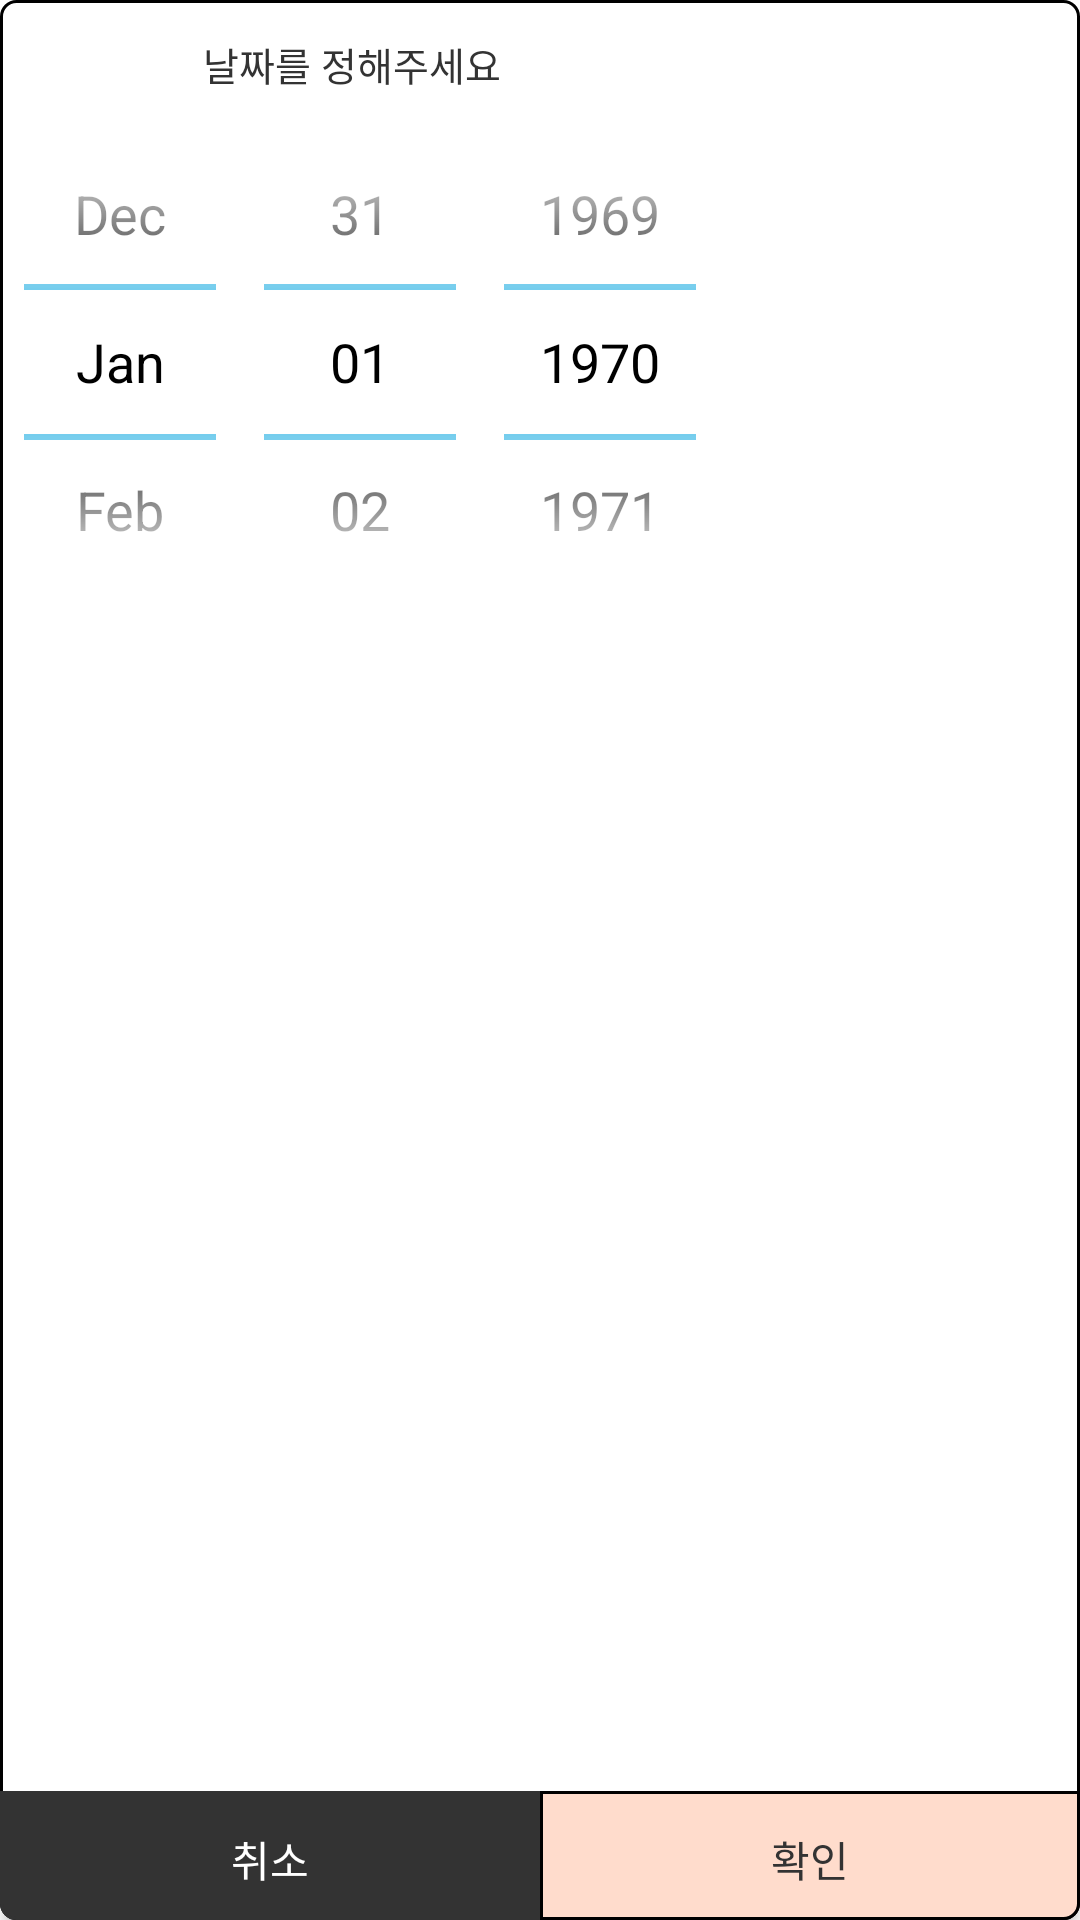

Layout XML and referenced resources for this Android screen:
<!-- AndroidManifest.xml: application theme Theme.PineApple -->
<!-- res/layout/popup_datepicker2.xml -->
<?xml version="1.0" encoding="utf-8"?>
<LinearLayout xmlns:android="http://schemas.android.com/apk/res/android"
    xmlns:app="http://schemas.android.com/apk/res-auto"
    android:layout_width="254dp"
    android:layout_height="wrap_content"
    android:background="@drawable/round_squre"
    android:orientation="vertical">

    <TextView
        android:id="@+id/tv_brand"
        android:layout_width="235dp"
        android:layout_height="wrap_content"
        android:fontFamily="@font/no_m"
        android:gravity="center"
        android:includeFontPadding="false"
        android:text="날짜를 정해주세요"
        android:layout_marginTop="10dp"
        android:textColor="@color/pickyGray"
        android:textSize="13sp" />

    <DatePicker
        android:id="@+id/dataPicker"
        android:layout_width="wrap_content"
        android:layout_height="180dp"
        android:calendarViewShown="false"
        android:datePickerMode="spinner"
        android:theme="@android:style/Theme.Holo.Light"
        app:layout_constraintLeft_toLeftOf="parent"
        app:layout_constraintTop_toTopOf="parent" />

    <LinearLayout
        android:layout_width="match_parent"
        android:layout_height="match_parent"
        android:orientation="horizontal"
        android:gravity="bottom"
        android:layout_marginTop="1dp">

        <Button
            android:id="@+id/btn_no"
            android:layout_width="wrap_content"
            android:layout_height="43dp"
            android:text="취소"
            android:fontFamily="@font/no_m"
            android:includeFontPadding="false"
            android:textSize="14sp"
            android:textColor="@color/white"
            android:background="@drawable/btn_popup_round_squre_left"
            android:backgroundTint="@color/pickyGray"
            android:layout_weight="1"></Button>

        <Button
            android:id="@+id/btn_yes"
            android:layout_width="wrap_content"
            android:layout_height="43dp"
            android:text="확인"
            android:fontFamily="@font/no_m"
            android:includeFontPadding="false"
            android:background="@drawable/btn_popup_round_squre_right"

            app:backgroundTintMode="multiply"
            app:backgroundTint="@color/white"

            android:textSize="14sp"
            android:textColor="@color/pickyGray"
            android:layout_weight="1"></Button>


    </LinearLayout>



</LinearLayout>
<!-- resources referenced by this layout -->
<resources>
  <color name="pickyGray">#333333</color>
  <color name="white">#FFFFFFFF</color>
  <!-- drawable btn_popup_round_squre_left (drawable) -->
  <?xml version="1.0" encoding="utf-8"?>
  <shape xmlns:android="http://schemas.android.com/apk/res/android">
      <corners
          android:bottomLeftRadius="5dp">
  
      </corners>
      <padding
          android:bottom="0dp"
          android:top="2dp"
          android:right="0dp"
          android:left="0dp"></padding>
  
      <stroke
          android:color="@color/black"
          android:width="1dp"></stroke>
  
      <solid
          android:color="@color/pickyGray"></solid>
  
  </shape>
  <!-- drawable btn_popup_round_squre_right (drawable) -->
  <?xml version="1.0" encoding="utf-8"?>
  <shape xmlns:android="http://schemas.android.com/apk/res/android">
      <corners
          android:bottomRightRadius="5dp">
  
      </corners>
      <padding
          android:bottom="0dp"
          android:top="2dp"
          android:right="0dp"
          android:left="0dp"></padding>
  
      <stroke
          android:color="@color/black"
          android:width="1dp"></stroke>
  
      <solid
          android:color="@color/pickyCoral"></solid>
  
  </shape>
  <!-- drawable round_squre (drawable) -->
  <?xml version="1.0" encoding="utf-8"?>
  <shape xmlns:android="http://schemas.android.com/apk/res/android">
      <corners
          android:radius="5dp">
  
      </corners>
      <padding
          android:bottom="0dp"
          android:top="2dp"
          android:right="0dp"
          android:left="0dp"></padding>
  
      <stroke
          android:color="@color/black"
          android:width="1dp"></stroke>
  
      <solid
          android:color="#FFFFFF"></solid>
  
  </shape>
  <style name="Theme.PineApple" parent="Theme.MaterialComponents.DayNight.DarkActionBar">
          
          <item name="colorPrimary">#FFDCCC</item>
          <item name="colorPrimaryVariant">@color/purple_700</item>
          <item name="colorOnPrimary">@color/white</item>
          
          <item name="colorSecondary">@color/pickyBlue</item>
          <item name="colorSecondaryVariant">@color/teal_700</item>
          <item name="colorOnSecondary">@color/black</item>
  
          
          <item name="windowNoTitle">true</item>
          <item name="android:windowLightStatusBar" tools:targetApi="m">true</item>
          <item name="android:statusBarColor" tools:targetApi="lollipop">@color/pickyCoral</item>
  
      </style>
  <color name="black">#FF000000</color>
  <color name="pickyCoral">#FFDCCC</color>
  <color name="purple_700">#FF3700B3</color>
  <color name="pickyBlue">#5cbbff</color>
  <color name="teal_700">#FF018786</color>
</resources>
